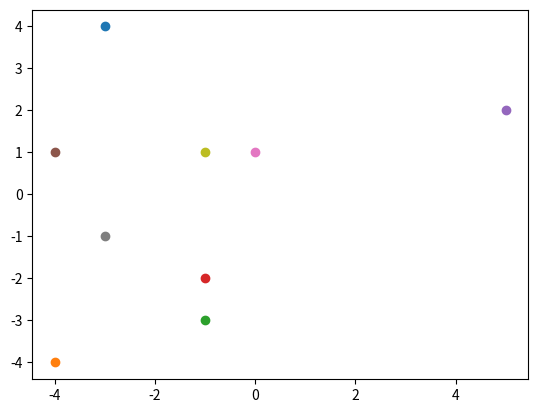

The matplotlib source for this figure:
import random
import numpy as np
import matplotlib.pyplot as plt

# Fixing random state for reproducibility
# np.random.seed(19680801)
# N = 50
# x = np.array([5])
# y = np.array([5])
# colors = np.random.rand(50)
# area = 30  # 0 to 15 point radii
#
# plt.scatter(x, y, s=area, c=colors, alpha=0.5)
# plt.show()


def main():
    # 1 将仓库设置在【10，10】公里的范围内的区域，装配中心位于原点
    position = []
    for i in range(1, 10):
        x = random.randint(-5, 5)
        y = random.randint(-5, 5)
        position.append((x, y))
        print(position[i-1])
        plt.plot(x, y, 'o')  # 仓库在地图上的位置
    plt.show()


if __name__ == '__main__':
    main()

